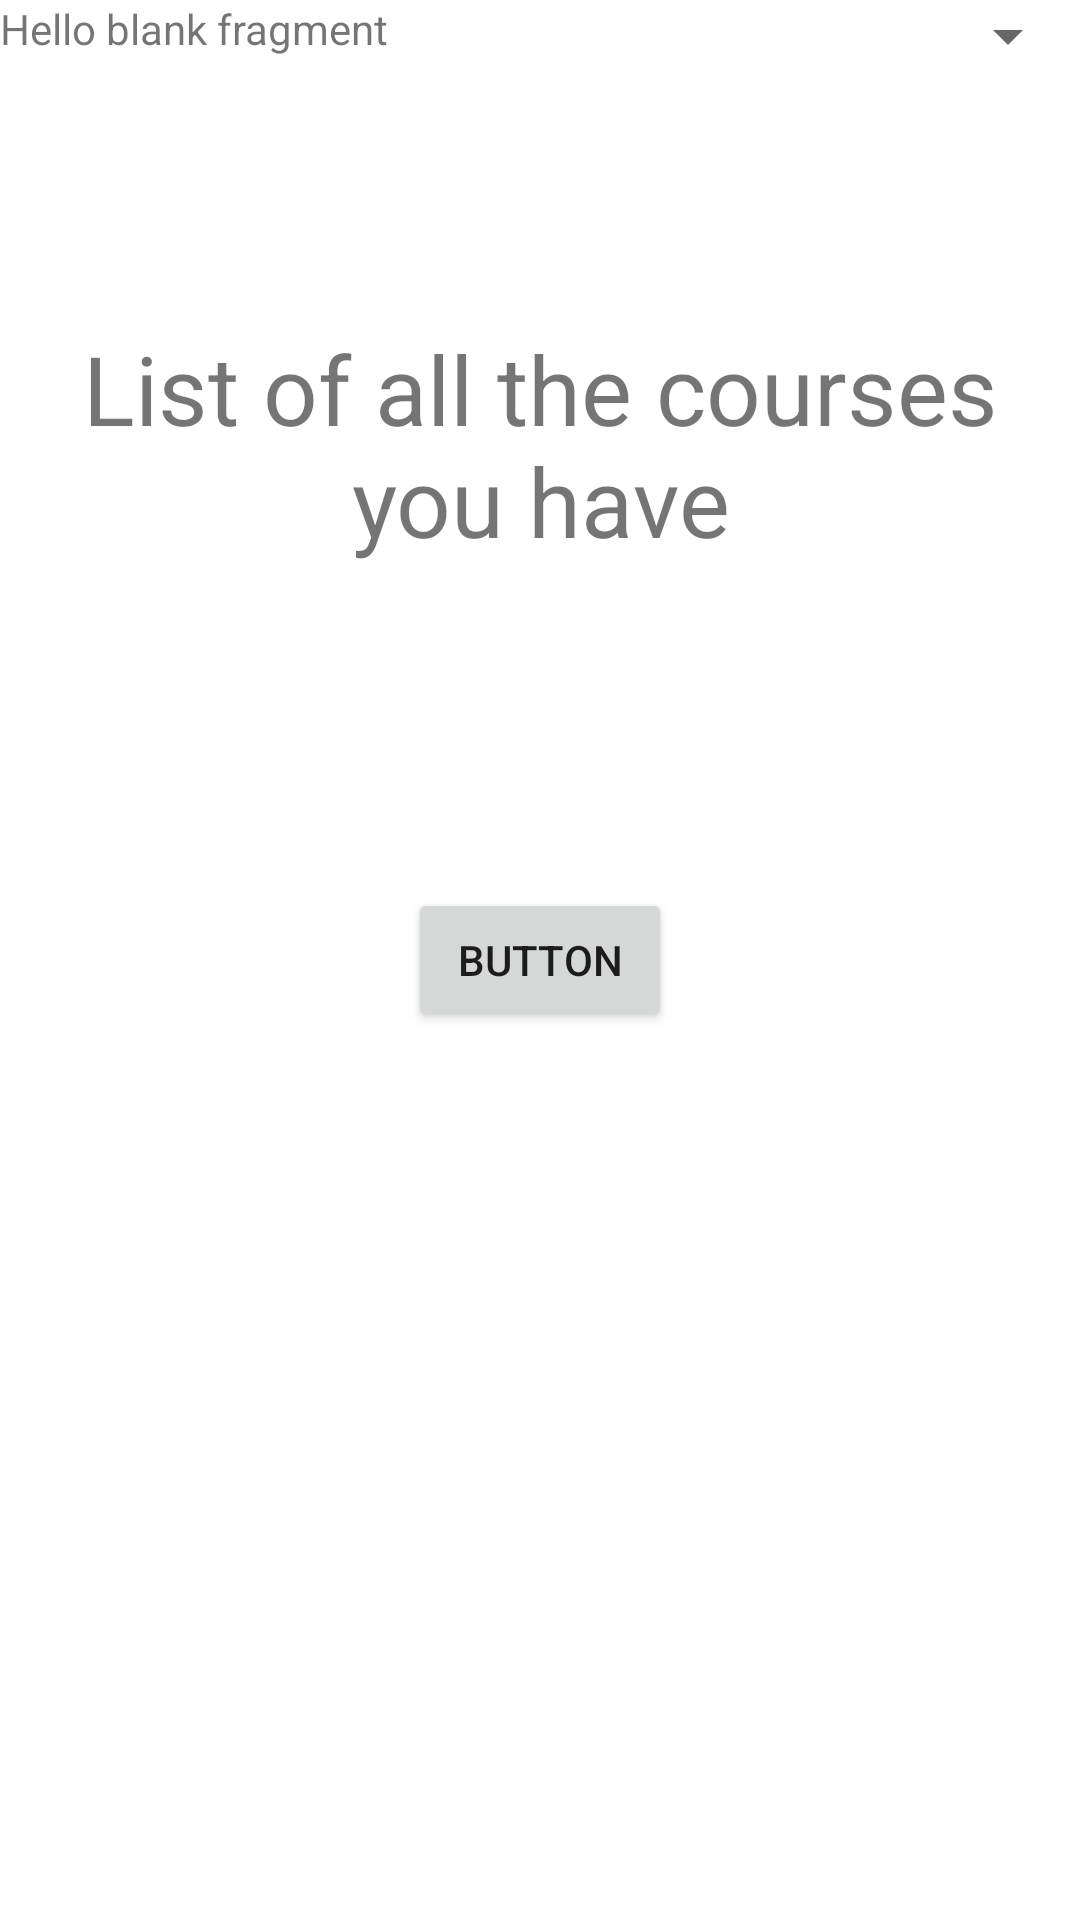

Write the Android layout XML for this screen, with the resource values it uses.
<!-- AndroidManifest.xml: application theme Theme.Kotlinpracrice -->
<!-- res/layout/fragment_page2.xml -->
<?xml version="1.0" encoding="utf-8"?>
<androidx.constraintlayout.widget.ConstraintLayout xmlns:android="http://schemas.android.com/apk/res/android"
    xmlns:app="http://schemas.android.com/apk/res-auto"
    xmlns:tools="http://schemas.android.com/tools"
    android:layout_width="match_parent"
    android:layout_height="match_parent"
    tools:context=".page2">

    
    <TextView
        android:layout_width="match_parent"
        android:layout_height="match_parent"
        android:text="@string/hello_blank_fragment" />

    <Button
        android:id="@+id/buttonpage2"
        android:layout_width="wrap_content"
        android:layout_height="wrap_content"
        android:text="Button"
        app:layout_constraintBottom_toBottomOf="parent"
        app:layout_constraintEnd_toEndOf="parent"
        app:layout_constraintStart_toStartOf="parent"
        app:layout_constraintTop_toTopOf="parent" />

    <TextView
        android:id="@+id/page2"
        android:layout_width="wrap_content"
        android:layout_height="wrap_content"
        android:text="List of all the courses you have"
        android:textAlignment="center"
        android:textSize="32dp"
        app:layout_constraintBottom_toTopOf="@+id/buttonpage2"
        app:layout_constraintEnd_toEndOf="parent"
        app:layout_constraintStart_toStartOf="parent"
        app:layout_constraintTop_toTopOf="parent" />

    <Spinner
        android:id="@+id/yourcourses"
        android:layout_width="match_parent"
        android:layout_height="wrap_content"
        tools:layout_editor_absoluteX="204dp"
        tools:layout_editor_absoluteY="280dp" />

</androidx.constraintlayout.widget.ConstraintLayout>
<!-- resources referenced by this layout -->
<resources>
  <string name="hello_blank_fragment">Hello blank fragment</string>
  <style name="Theme.Kotlinpracrice" parent="Theme.MaterialComponents.DayNight.DarkActionBar">
          
          <item name="colorPrimary">@color/purple_500</item>
          <item name="colorPrimaryVariant">@color/purple_700</item>
          <item name="colorOnPrimary">@color/white</item>
          
          <item name="colorSecondary">@color/teal_200</item>
          <item name="colorSecondaryVariant">@color/teal_700</item>
          <item name="colorOnSecondary">@color/black</item>
          
          <item name="android:statusBarColor" tools:targetApi="l">?attr/colorPrimaryVariant</item>
          
      </style>
  <color name="purple_500">#FF613F75</color>
  <color name="purple_700">#FF7D82B8</color>
  <color name="white">#FFFFFFFF</color>
  <color name="teal_200">#FFF7A9A8</color>
  <color name="teal_700">#FFEF798A</color>
  <color name="black">#FF000000</color>
</resources>
